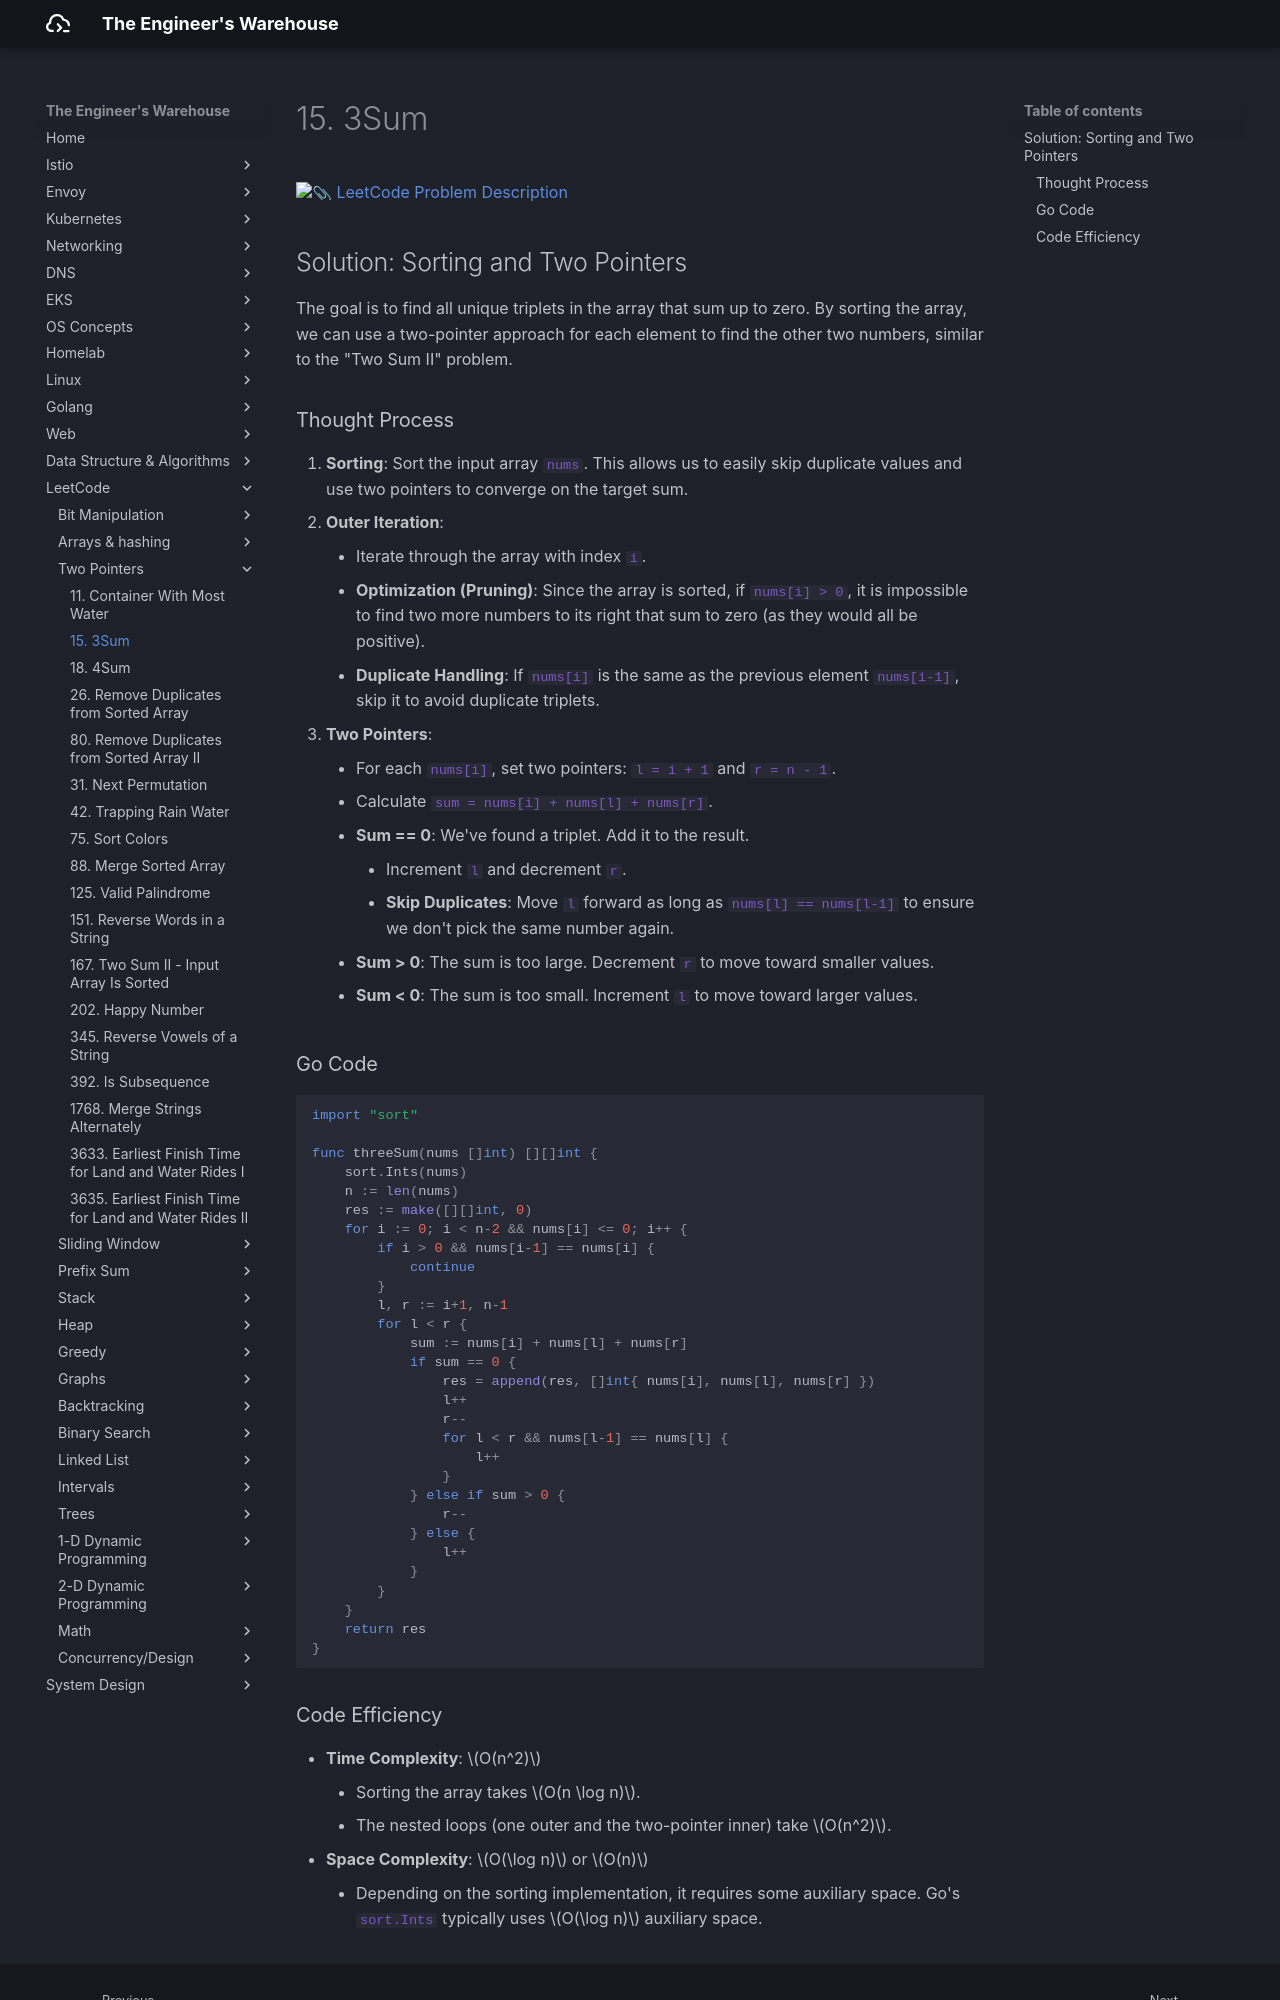

repository: seyoungnam/docs · page: leetcode/two-pointers/15-3sum/index.html · generator: mkdocs

# 15. 3Sum

[:paperclip: LeetCode Problem Description](https://leetcode.com/problems/3sum/description/)

## Solution: Sorting and Two Pointers

The goal is to find all unique triplets in the array that sum up to zero. By sorting the array, we can use a two-pointer approach for each element to find the other two numbers, similar to the "Two Sum II" problem.

### Thought Process

1.  **Sorting**: Sort the input array `nums`. This allows us to easily skip duplicate values and use two pointers to converge on the target sum.
2.  **Outer Iteration**:
    - Iterate through the array with index `i`.
    - **Optimization (Pruning)**: Since the array is sorted, if `nums[i] > 0`, it is impossible to find two more numbers to its right that sum to zero (as they would all be positive).
    - **Duplicate Handling**: If `nums[i]` is the same as the previous element `nums[i-1]`, skip it to avoid duplicate triplets.
3.  **Two Pointers**:
    - For each `nums[i]`, set two pointers: `l = i + 1` and `r = n - 1`.
    - Calculate `sum = nums[i] + nums[l] + nums[r]`.
    - **Sum == 0**: We've found a triplet. Add it to the result.
        - Increment `l` and decrement `r`.
        - **Skip Duplicates**: Move `l` forward as long as `nums[l] == nums[l-1]` to ensure we don't pick the same number again.
    - **Sum > 0**: The sum is too large. Decrement `r` to move toward smaller values.
    - **Sum < 0**: The sum is too small. Increment `l` to move toward larger values.

### Go Code

``` go
import "sort"

func threeSum(nums []int) [][]int {
    sort.Ints(nums)
    n := len(nums)
    res := make([][]int, 0)
    for i := 0; i < n-2 && nums[i] <= 0; i++ {
        if i > 0 && nums[i-1] == nums[i] {
            continue
        }
        l, r := i+1, n-1
        for l < r {
            sum := nums[i] + nums[l] + nums[r]
            if sum == 0 {
                res = append(res, []int{ nums[i], nums[l], nums[r] })
                l++
                r--
                for l < r && nums[l-1] == nums[l] {
                    l++
                }
            } else if sum > 0 {
                r--
            } else {
                l++
            }
        }
    }
    return res
}
```
